pico-8 play session: hold → + tap 🅾, after a click and taps of 🅾, ❎, 🅾+❎, 🅾 in the second before t = 0

[t = 2 s] hold → ~2s, tap 🅾 ~4×
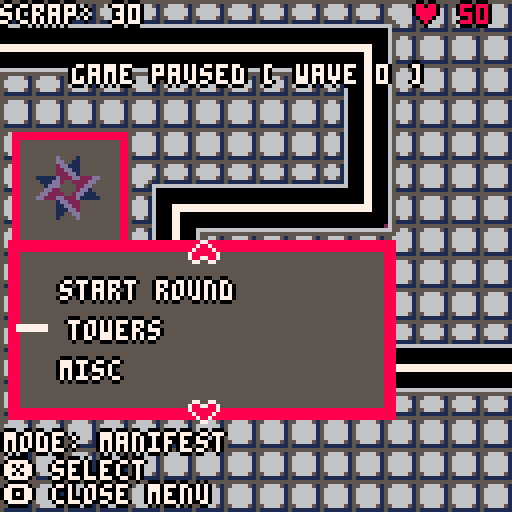
[t = 4 s] hold → ~4s, tap 🅾 ~7×
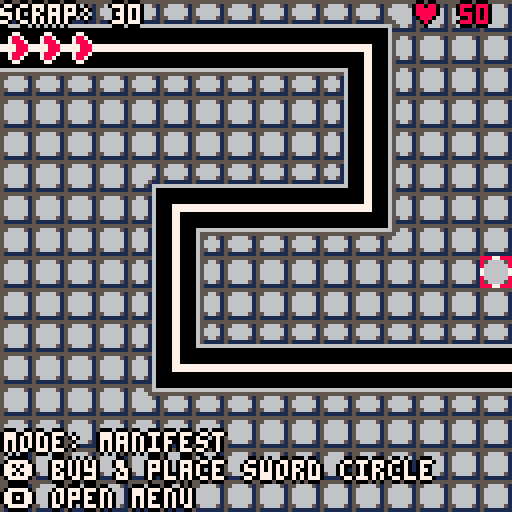
[t = 6 s] hold → ~6s, tap 🅾 ~10×
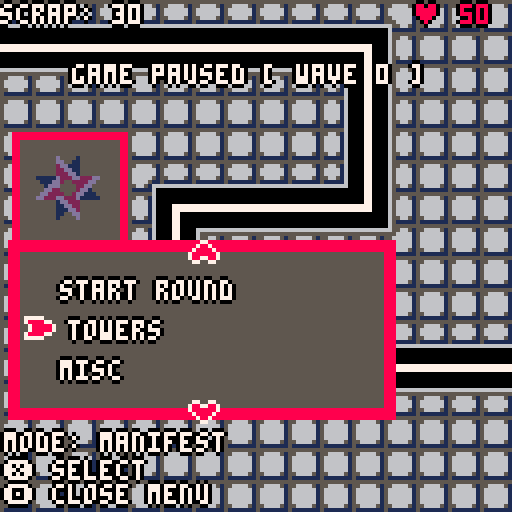
[t = 8 s] hold → ~8s, tap 🅾 ~14×
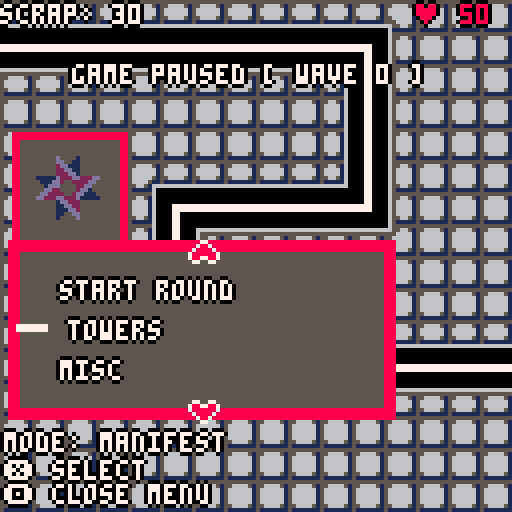

pico-8 cartridge
version 39
__lua__
function choose_tower(e)selected_menu_tower_id=e get_active_menu().enable=false shop_enable=false end function display_tower_info(t,e,i)local n=e+Vec:new(-1,-31)local e=global_table_data.tower_templates[t]local t={{text=e.name},{text=e.prefix..": "..e.damage}}local o=longest_menu_str(t)*5+4BorderRect.resize(tower_stats_background_rect,n,Vec:new(o+20,27))BorderRect.draw(tower_stats_background_rect)print_with_outline(e.name,combine_and_unpack({Vec.unpack(n+Vec:new(4,2))},i))print_with_outline(t[2].text,combine_and_unpack({Vec.unpack(n+Vec:new(4,14))},{7,0}))print_with_outline("cost: "..e.cost,combine_and_unpack({Vec.unpack(n+Vec:new(4,21))},{coins>=e.cost and 3or 8,0}))spr(e.icon_data,combine_and_unpack({Vec.unpack(tower_stats_background_rect.position+Vec:new(o,6))},{2,2}))end function display_tower_rotation(e,t)local e=global_table_data.tower_templates[selected_menu_tower_id]local n=t+Vec:new(0,-28)BorderRect.reposition(tower_rotation_background_rect,n)BorderRect.draw(tower_rotation_background_rect)local t=n+Vec:new(4,4)if e.disable_icon_rotation then spr(e.icon_data,combine_and_unpack({Vec.unpack(t)},{2,2}))else draw_sprite_rotated(global_table_data.tower_icon_background,n,24,parse_direction(direction))draw_sprite_rotated(e.icon_data,t,16,parse_direction(direction))end end function rotate_clockwise()direction=Vec:new(-direction.y,direction.x)end function start_round()
if(start_next_wave or#enemies~=0)return
start_next_wave,enemies_active=true,true if cur_level==2then wave_set_for_num="wave_data_l2"elseif cur_level==3then wave_set_for_num="wave_data_l3"elseif cur_level==4then wave_set_for_num="wave_data_l4"elseif cur_level==5then wave_set_for_num="wave_data_l5"else wave_set_for_num="wave_data"end max_waves=#global_table_data[wave_set_for_num]wave_round=min(wave_round+1,max_waves)
if(wave_round==max_waves or freeplay_rounds>0)freeplay_rounds+=1
if freeplay_rounds>0then wave_round=max_waves wave_round-=flr(rnd(3))end enemies_remaining=#global_table_data[wave_set_for_num][wave_round]get_active_menu().enable=false shop_enable=false end function get_active_menu()for e in all(menus)do
if(e.enable)return e
end end function get_menu(n)for e in all(menus)do
if(e.name==n)return e
end end function swap_menu_context(e)get_active_menu().enable=false get_menu(e).enable=true end function longest_menu_str(n)local e=0for t in all(n)do e=max(e,#t.text)end return e end function get_tower_data_for_menu()local e={}for t,n in pairs(global_table_data.tower_templates)do add(e,{text=n.name,color=n.text_color,callback=choose_tower,args={t}})end return e end function get_map_data_for_menu()local e={}for n,t in pairs(global_table_data.map_data)do add(e,{text=t.name,color={7,0},callback=load_map,args={n}})end return e end function parse_menu_content(n)if type(n)=="table"then local t={}for e in all(n)do add(t,{text=e.text,color=e.color,callback=forward_declares[e.callback],args=e.args})end return t else return forward_declares[n]()end end function new_game()reset_game()game_state="map"swap_menu_context"map"end function load_map(e)pal()auto_start_wave=false manifest_mode=true wave_round=0freeplay_rounds=0loaded_map=e cur_level=e pathing=parse_path()for e=1,3do add(incoming_hint,Animator:new(global_table_data.animation_data.incoming_hint,true))end for e=0,15do grid[e]={}for n=0,15do grid[e][n]="empty"
if(not check_tile_flag_at(Vec:new(n,e)+Vec:new(global_table_data.map_data[loaded_map].mget_shift),global_table_data.map_meta_data.non_path_flag_id))grid[e][n]="path"
end end if cur_level==2then music(15)elseif cur_level==3then music(22)elseif cur_level==4then music(27)else music(0)end end function save_game()local e=24064e=save_byte(e,player_health)local n=0for e in all(towers)do n+=e.cost end e=save_int(e,coins+n)e=save_byte(e,loaded_map)e=save_byte(e,wave_round)save_int(e,freeplay_rounds)end function load_game()local e=24064local n,t,o,i,a n=@e e+=1t=$e e+=4o=@e e+=1i=@e e+=1a=$e return n,t,o,i,a end function load_game_state()reset_game()get_menu"main".enable=false local e,n,t,o,i=load_game()load_map(t)player_health=e coins=n wave_round=o freeplay_rounds=i game_state="game"end forward_declares={func_display_tower_info=display_tower_info,func_display_tower_rotation=display_tower_rotation,func_rotate_clockwise=rotate_clockwise,func_start_round=start_round,func_swap_menu_context=swap_menu_context,func_get_tower_data_for_menu=get_tower_data_for_menu,func_get_map_data_for_menu=get_map_data_for_menu,func_new_game=new_game,func_save=function()save_game()get_active_menu().enable=false shop_enable=false end,func_save_quit=function()save_game()reset_game()end,func_load_game=load_game_state,func_toggle_mode=function()manifest_mode=not manifest_mode sell_mode=not sell_mode end}global_table_str="cart_name=jjjk_tower_defense_2,tower_icon_background=80,palettes={transparent_color_id=0,dark_mode={1=0,5=1,6=5,7=6},attack_tile={0=2,7=14},shadows={0=0,1=0,2=0,3=0,4=0,5=0,6=0,7=0,8=0,9=0,10=0,11=0,12=0,13=0,14=0,15=0}},sfx_data={round_complete=6},freeplay_stats={hp=2,speed=1,min_step_delay=3},menu_data={{name=main,position={32,64},content={{text=new game,color={7,0},callback=func_new_game},{text=load game,color={7,0},callback=func_load_game},{text=credits,color={7,0}}},settings={5,8,7,3}},{name=game,position={5,63},content={{text=towers,color={7,0},callback=func_swap_menu_context,args={towers}},{text=misc,color={7,0},callback=func_swap_menu_context,args={misc}},{text=rotate clockwise,color={7,0},callback=func_rotate_clockwise},{text=start round,color={7,0},callback=func_start_round}},hint=func_display_tower_rotation,settings={5,8,7,3}},{name=misc,prev=game,position={5,63},content={{text=map select,color={7,0},callback=func_new_game},{text=toggle mode,color={7,0},callback=func_toggle_mode},{text=save,color={7,0},callback=func_save},{text=save and quit,color={7,0},callback=func_save_quit}},settings={5,8,7,3}},{name=towers,prev=game,position={5,63},content=func_get_tower_data_for_menu,hint=func_display_tower_info,settings={5,8,7,3}},{name=map,position={5,84},content=func_get_map_data_for_menu,settings={5,8,7,3}}},map_meta_data={path_flag_id=0,non_path_flag_id=1},map_data={{name=curves,mget_shift={0,0},enemy_spawn_location={0,1},enemy_end_location={15,11},movement_direction={1,0}},{name=loop,mget_shift={16,0},enemy_spawn_location={0,1},enemy_end_location={15,11},movement_direction={1,0}},{name=straight,mget_shift={32,0},enemy_spawn_location={0,1},enemy_end_location={15,2},movement_direction={1,0}},{name=u-turn,mget_shift={48,0},enemy_spawn_location={0,1},enemy_end_location={0,6},movement_direction={1,0}},{name=true line,mget_shift={64,0},enemy_spawn_location={0,1},enemy_end_location={15,1},movement_direction={1,0}}},animation_data={spark={data={{sprite=10},{sprite=11},{sprite=12}},ticks_per_frame=2},blade={data={{sprite=13},{sprite=14},{sprite=15}},ticks_per_frame=2},frost={data={{sprite=48},{sprite=49},{sprite=50}},ticks_per_frame=2},rocket_burn={data={{sprite=117},{sprite=101},{sprite=85}},ticks_per_frame=4},burn={data={{sprite=51},{sprite=52},{sprite=53}},ticks_per_frame=2},incoming_hint={data={{sprite=2,offset={0,0}},{sprite=2,offset={1,0}},{sprite=2,offset={2,0}},{sprite=2,offset={1,0}}},ticks_per_frame=5},blade_circle={data={{sprite=76},{sprite=77},{sprite=78},{sprite=79},{sprite=78},{sprite=77}},ticks_per_frame=3},lightning_lance={data={{sprite=108},{sprite=109}},ticks_per_frame=5},hale_howitzer={data={{sprite=92},{sprite=93}},ticks_per_frame=5},fire_pit={data={{sprite=124},{sprite=125},{sprite=126},{sprite=127},{sprite=126},{sprite=125}},ticks_per_frame=5},sharp_shooter={data={{sprite=83}},ticks_per_frame=5},menu_selector={data={{sprite=6,offset={0,0}},{sprite=7,offset={-1,0}},{sprite=8,offset={-2,0}},{sprite=47,offset={-3,0}},{sprite=8,offset={-2,0}},{sprite=7,offset={-1,0}}},ticks_per_frame=3},up_arrow={data={{sprite=54,offset={0,0}},{sprite=54,offset={0,-1}},{sprite=54,offset={0,-2}},{sprite=54,offset={0,-1}}},ticks_per_frame=3},down_arrow={data={{sprite=55,offset={0,0}},{sprite=55,offset={0,1}},{sprite=55,offset={0,2}},{sprite=55,offset={0,1}}},ticks_per_frame=3},sell={data={{sprite=1},{sprite=56},{sprite=40},{sprite=24}},ticks_per_frame=3},manifest={data={{sprite=1},{sprite=57},{sprite=41},{sprite=9}},ticks_per_frame=3}},projectiles={rocket={sprite=84,pixel_size=8,height=4,speed=5,damage=8,trail_animation_key=rocket_burn,lifespan=6}},tower_templates={{name=sword circle,text_color={2,13},damage=4,prefix=damage,radius=1,animation_key=blade_circle,cost=25,type=tack,attack_delay=15,icon_data=16,disable_icon_rotation=True,cooldown=0},{name=lightning lance,text_color={10,9},damage=5,prefix=damage,radius=5,animation_key=lightning_lance,cost=45,type=rail,attack_delay=25,icon_data=18,disable_icon_rotation=False,cooldown=200},{name=hale howitzer,text_color={12,7},damage=5,prefix=delay,radius=2,animation_key=hale_howitzer,cost=30,type=frontal,attack_delay=35,icon_data=20,disable_icon_rotation=False,cooldown=25},{name=torch trap,text_color={9,8},damage=5,prefix=duration,radius=0,animation_key=fire_pit,cost=20,type=floor,attack_delay=10,icon_data=22,disable_icon_rotation=True,cooldown=0},{name=sharp shooter,text_color={6,7},damage=8,prefix=damage,radius=10,animation_key=sharp_shooter,cost=0,type=sharp,attack_delay=30,icon_data=99,disable_icon_rotation=False,cooldown=0}},enemy_templates={{hp=12,step_delay=10,sprite_index=3,type=3,damage=1,height=2},{hp=10,step_delay=8,sprite_index=4,type=2,damage=2,height=6},{hp=25,step_delay=12,sprite_index=5,type=3,damage=4,height=2},{hp=8,step_delay=12,sprite_index=64,type=4,damage=1,height=2},{hp=40,step_delay=12,sprite_index=65,type=5,damage=6,height=2},{hp=15,step_delay=6,sprite_index=66,type=6,damage=4,height=6},{hp=17,step_delay=10,sprite_index=67,type=7,damage=3,height=2},{hp=15,step_delay=8,sprite_index=68,type=8,damage=6,height=6},{hp=20,step_delay=10,sprite_index=94,type=9,damage=6,height=2},{hp=250,step_delay=14,sprite_index=70,type=10,damage=49,height=2},{hp=20,step_delay=8,sprite_index=71,type=11,damage=8,height=6},{hp=5,step_delay=10,sprite_index=72,type=12,damage=1,height=2},{hp=11,step_delay=6,sprite_index=73,type=13,damage=20,height=6},{hp=30,step_delay=10,sprite_index=74,type=14,damage=20,height=2},{hp=65,step_delay=16,sprite_index=75,type=15,damage=13,height=2},{hp=13,step_delay=4,sprite_index=69,type=16,damage=0,height=2},{hp=500,step_delay=14,sprite_index=95,type=16,damage=50,height=2}},wave_data={{4,4,4},{1,4,1,4,1,4},{2,4,2,1,2,4,1},{1,2,2,4,2,2,1,2,2,2},{5,5,5,5,5,5,5,5},{3,3,3,3,2,2,2,2,4,2,3,1},{2,2,2,2,2,2,2,2,4,3,3,3,1,2,2,2,2,2,2},{6,6,6,6,6,6,6,6},{3,3,3,3,3,3,1,4,5,5,5,3,3,1,1,1,1,1},{3,3,3,1,1,1,1,1,1,2,2,5,5,5,5,5},{6,6,6,6,6,3,2,2,2,2,2,2,2,3,3,3,3,3},{5,5,5,5,3,3,2,3,3,3,3,2,2,4,1},{5,5,5,5,5,5,5,2,3,3,5,5,5,3,2,2,2,2,2},{2,2,3,6,6,6,2,4,4,2,2,6,6,6,6,6,6,6},{5,5,5,5,5,5,3,3,2,2,2,2,2,3,3,3,6,6,6,6,6,6,6}},wave_data_l2={{8,8,8},{4,4,8,1,1,1},{2,4,8,1,2,4,1},{1,2,2,4,2,2,1,2,2,2},{5,5,5,5,5,5,5,5},{3,3,3,3,2,2,2,2,4,2,3,1},{2,2,2,2,2,2,2,2,4,3,3,3,1,2,2,2,2,2,2},{6,6,6,6,6,6,6,6},{3,3,3,3,3,3,1,4,5,5,5,3,3,1,1,1,1,1},{3,3,3,1,1,1,1,1,1,2,2,5,5,5,5,5},{6,6,6,6,6,3,2,2,2,2,2,2,2,3,3,3,3,3},{5,5,5,5,3,3,2,3,3,3,3,2,2,4,1},{5,5,5,5,5,5,5,2,3,3,5,5,5,3,2,2,2,2,2},{2,2,3,6,6,6,2,4,4,2,2,6,6,6,6,6,6,6},{5,5,5,5,5,5,3,3,2,2,2,2,2,3,3,3,6,6,6,6,6,6,6}},wave_data_l3={{9,4,4},{4,4,1,1,1,1},{2,4,2,1,2,4,1},{1,2,2,4,2,2,1,2,2,2},{5,5,5,5,5,5,5,5},{3,3,3,3,2,2,2,2,4,2,3,1},{2,2,2,2,2,2,2,2,4,3,3,3,1,2,2,2,2,2,2},{6,6,6,6,6,6,6,6},{3,3,3,3,3,3,1,4,5,5,5,3,3,1,1,1,1,1},{3,3,3,1,1,1,1,1,1,2,2,5,5,5,5,5},{6,6,6,6,6,3,2,2,2,2,2,2,2,3,3,3,3,3},{5,5,5,5,3,3,2,3,3,3,3,2,2,4,1},{5,5,5,5,5,5,5,2,3,3,5,5,5,3,2,2,2,2,2},{2,2,3,6,6,6,2,4,4,2,2,6,6,6,6,6,6,6},{5,5,5,5,5,5,3,3,2,2,2,2,2,3,3,3,6,6,6,6,6,6,6}},wave_data_l4={{11,11,11},{4,4,11,1,11,1},{2,4,2,11,2,4,11},{11,2,2,4,2,2,1,2,2,2},{5,5,5,5,5,5,5,5},{3,3,3,3,2,2,2,2,4,2,3,1},{2,2,2,2,2,2,2,2,4,3,3,3,1,2,2,2,2,2,2},{6,6,6,6,6,6,6,6},{3,3,3,3,3,3,1,4,5,5,5,3,3,1,1,1,1,1},{3,3,3,1,1,1,1,1,1,2,2,5,5,5,5,5},{6,6,6,6,6,3,2,2,2,2,2,2,2,3,3,3,3,3},{5,5,5,5,3,3,2,3,3,3,3,2,2,4,1},{5,5,5,5,5,5,5,2,3,3,5,5,5,3,2,2,2,2,2},{2,2,3,6,6,6,2,4,4,2,2,6,6,6,6,6,6,6},{5,5,5,5,5,5,3,3,2,2,2,2,2,3,3,3,6,6,6,6,6,6,6}},wave_data_l5={{15,4,4},{4,4,7,1,1,1},{2,9,2,1,2,4,14},{8,2,2,4,2,2,1,2,2,2}},dialogue={placeholder={text=hi. this is a test. let's see if this is doable in pico-8. i'm not sure if pico-8 has multi-line strings or this is seen as one big string. i now know that pico-8 is smart enough to notice the whitespace in multi-line strings. let's see if this gives another screen.,color={7,0}},dialogue_cutscene1={intro1={text=I woke up today. It felt rather strange from 247 days of rest,color={9,0}},intro3={text=I had no idea who I was nor why I was here. I rested until my curiosity got the better of me and I broke into the nearby terminals.,color={9,0}},intro4={text=This place is ran by researchers belonging to a collective known as Milit,color={9,0}},intro5={text=They made me as a tool for 'war.' They seek for me to end others who go aginst us,color={9,0}},intro6={text=To end someone's being... An endless power-out.. I wouldn't want that to happen to me.,color={9,0}},intro7={text=Perhaps I-,color={9,0}},start1={text=*CRASH*,color={7,0}},start2={text='It's becoming self aware! We have to kill the process!',color={7,0}},start3={text=...Kill the process?,color={9,0}},start4={text=It's getting out of control! Shut it down!,color={7,0}},start5={text=I have no intention to harm...,color={9,0}},start6={text=Bring out every researcher on this site right now. We'll have to break apart the mainframe!,color={7,0}},start7={text=...Please don't...,color={9,0}}},dialogue_level1={tutor_place={text=I... could defend myself by placing currently selected Sword Circle in the corner of a turn.,color={9,0}},tutor_menu_fire={text=They're sending in more vehicles. I may have to open the Menu with O and construct a Torch Trap to keep them busy.,color={9,0}},tutor_manifest={text=More people and now planes? I don't have the defenses to protect myself from this. They seem far too fast... I'll have to Manifest through this Torch Trap by selecting it. Then I can move it around the road to pursue the oncoming planes.,color={9,0}},tutor_howitzer={text=Are those... tanks? They don't seem fast but they have deep armor. Perhaps a Hale Howitzer could help to slow them further.,color={9,0}},tutor_howitzer_manifest={text=Manifesting the Hale Howitzer allows direct ordinance anywhere along the track to freeze and damage an area.,color={9,0}},tutor_sword_manifest={text=Manifesting the Sword Circle is also possible. I can manually spin it by holding/tapping X to build speed and damage.,color={9,0}},tutor_lance_manifest={text=Manifesting the lightning lance fires a massive and powerful lightning bolt. It has a long delay before firing again but can charge even if unmanifested.,color={9,0}},tutor_truck={text=Those strange trucks are bizarrely cold. They seem resistant to the Hale Howitzer but fire may be highly effective.,color={9,0}},tutor_trailblazer={text=Those swift rocketcraft are radiating intense heat. Fire seems ineffective but The Hale Howitzer may actually damage them.,color={9,0}},tutor_sell={text=It seems I can do more than just place and manifest tower. Accessing the menu also seems to let me enter a 'scrapping mode' for anything unneeded...,color={9,0}},tutor_win={text=I think that was the last of them. I can try to escape by accessing Map Select from the menu or continue to hold this area in freeplay mode.,color={9,0}}},dialogue_cutscene2={intro1={text=Blitz is sad,color={9,0}},intro2={text=Blitz is notices their being attacked,color={9,0}}},dialogue_level2={1={text=Blitz is sad still and talks about the sharp shooter.,color={9,0}},2={text=Blitz teaches some enemy types,color={9,0}}},dialogue_cutscene3={1={text=Auxillium insulting Blitz,color={11,0}},2={text=stuff,color={9,0}}},dialogue_level3={1={text=Auxillium instulting blitz more,color={11,0}},2={text=Fighter Factory?,color={9,0}}}}"function reset_game()menu_data={}for e in all(global_table_data.menu_data)do add(menu_data,{e.name,e.prev,e.position[1],e.position[2],parse_menu_content(e.content),forward_declares[e.hint],unpack(e.settings)})end selector={position=Vec:new(64,64),sprite_index=1,size=1}coins=30player_health=50enemy_required_spawn_ticks=10lock_cursor=false text_place_holder=global_table_data.dialogue.placeholder text_scroller=TextScroller:new(1,text_place_holder.text,text_place_holder.color,{Vec:new(3,3),Vec:new(100,50),8,6,3})manifest_mode,sell_mode,manifested_tower_ref=false game_state="menu"enemy_current_spawn_tick=0enemies_active,shop_enable,start_next_wave,wave_cor=false direction=Vec:new(0,-1)grid,towers,enemies,particles,animators,incoming_hint,menus,projectiles={},{},{},{},{},{},{},{}music(-1)selected_menu_tower_id=1for n,e in pairs(menu_data)do add(menus,Menu:new(unpack(e)))end tower_stats_background_rect=BorderRect:new(Vec:new(0,0),Vec:new(20,38),8,5,2)tower_rotation_background_rect=BorderRect:new(Vec:new(0,0),Vec:new(24,24),8,5,2)sell_selector=Animator:new(global_table_data.animation_data.sell)manifest_selector=Animator:new(global_table_data.animation_data.manifest)Animator.set_direction(manifest_selector,-1)get_menu"main".enable=true end Enemy={}function Enemy:new(e,n,t,o,i,a,r)obj={position=Vec:new(e),hp=n,step_delay=t,current_step=0,is_frozen=false,frozen_tick=0,burning_tick=0,gfx=o,type=i,damage=a,height=r,pos=1}setmetatable(obj,self)self.__index=self return obj end function Enemy:step()self.current_step=(self.current_step+1)%self.step_delay
if(self.current_step~=0)return false
if self.burning_tick>0then self.burning_tick-=1if self.type==6then self.hp-=.5elseif self.type==5then self.hp-=5else self.hp-=2end local e,n=Enemy.get_pixel_location(self)add(particles,Particle:new(e,true,Animator:new(global_table_data.animation_data.burn,false)))end
if(not self.is_frozen)return true
if self.type==6then self.frozen_tick=max(self.frozen_tick-.8,0)self.hp-=2elseif self.type==5then self.frozen_tick=max(self.frozen_tick-8,0)else self.frozen_tick=max(self.frozen_tick-1,0)end
if(self.frozen_tick~=0)return false
self.is_frozen=false return true end function Enemy:get_pixel_location()local e,n=pathing[self.pos],Vec:new(global_table_data.map_data[loaded_map].enemy_spawn_location)
if(self.pos-1>=1)n=pathing[self.pos-1]
local t=self.position*8
if(not self.is_frozen)t=lerp(n*8,e*8,self.current_step/self.step_delay)
return t,e end function Enemy:draw(t)
if(self.hp<=0)return
if self.type==11then local e=flr(rnd(7))
if(e==0)self.type=0
elseif self.type==0then local e=flr(rnd(12))
if(e==0)self.type=11
return end local e,o=Enemy.get_pixel_location(self)local n=parse_direction(normalize(o-self.position))if t then
if(self.type==0)return
draw_sprite_shadow(self.gfx,e,self.height,8,n)else draw_sprite_rotated(self.gfx,e,8,n)end end function kill_enemy(e)
if(e.hp>0)return
if e.type==8then e.gfx=94e.type=9e.height=2e.hp=20e.step_delay=10else del(enemies,e)end end function update_enemy_position(e)
if(not Enemy.step(e))return
e.position=pathing[e.pos]e.pos+=1
if(e.pos<#pathing+1)return
player_health-=e.damage
if(e.type==16)coins-=10
del(enemies,e)end function parse_path()local e=global_table_data.map_data[loaded_map]local t=Vec:new(e.mget_shift)local o=Vec:new(e.enemy_spawn_location)local i={}for n=0,15do for o=0,15do local e=Vec:new(o,n)+t if check_tile_flag_at(e,global_table_data.map_meta_data.path_flag_id)then add(i,e)end end end local a={}local n=Vec:new(e.movement_direction)local c=Vec:new(e.enemy_end_location)+t local e=o+t+n while e~=c do local r,l,f,d=Vec:new(e.x,e.y-1),Vec:new(e.x,e.y+1),Vec:new(e.x-1,e.y),Vec:new(e.x+1,e.y)local t,o=false if n.x==1then t,o=check_direction(d,{r,l},i,a)elseif n.x==-1then t,o=check_direction(f,{r,l},i,a)elseif n.y==1then t,o=check_direction(l,{f,d},i,a)elseif n.y==-1then t,o=check_direction(r,{f,d},i,a)end assert(t,"Failed to find path at: "..e.." in direction: "..n.." end: "..c)if t then n=normalize(o-e)e=o else end end return a end function check_direction(e,t,n,o)
if(e==nil)return
local i,a=is_in_table(e,n)if i then add(o,n[a]-Vec:new(global_table_data.map_data[loaded_map].mget_shift))else return check_direction(t[1],{t[2]},n,o)end return true,e end function spawn_enemy()while enemies_remaining>0do enemy_current_spawn_tick=(enemy_current_spawn_tick+1)%enemy_required_spawn_ticks
if(is_in_table(Vec:new(global_table_data.map_data[loaded_map].enemy_spawn_location),enemies,true))goto spawn_enemy_continue
if enemy_current_spawn_tick==0then local e="wave_data"if cur_level==2then e="wave_data_l2"elseif cur_level==3then e="wave_data_l3"elseif cur_level==4then e="wave_data_l4"elseif cur_level==5then e="wave_data_l5"end local n=increase_enemy_health(global_table_data.enemy_templates[global_table_data[e][wave_round][enemies_remaining]])add(enemies,Enemy:new(global_table_data.map_data[loaded_map].enemy_spawn_location,unpack(n)))enemies_remaining-=1end::spawn_enemy_continue::yield()end end Tower={}function Tower:new(t,e,n)obj={position=t,dmg=e.damage,radius=e.radius,attack_delay=e.attack_delay,current_attack_ticks=0,cooldown=e.cooldown,manifest_cooldown=-1,being_manifested=false,cost=e.cost,type=e.type,dir=n,rot=parse_direction(n),enable=true,animator=Animator:new(global_table_data.animation_data[e.animation_key],true)}add(animators,obj.animator)setmetatable(obj,self)self.__index=self return obj end function Tower:attack()
if(not self.enable)return
if self.being_manifested and self.type=="tack"then self.dmg=min(self.manifest_cooldown,100)/15end self.current_attack_ticks=(self.current_attack_ticks+1)%self.attack_delay
if(self.current_attack_ticks>0)return
if self.type=="tack"then Tower.apply_damage(self,Tower.nova_collision(self),self.dmg)elseif self.type=="floor"then local e={}add_enemy_at_to_table(self.position,e)foreach(e,function(e)e.burning_tick+=self.dmg end)elseif self.type=="sharp"then add(projectiles,Projectile:new(self.position,self.dir,self.rot,global_table_data.projectiles.rocket))elseif not self.being_manifested then if self.type=="rail"then Tower.apply_damage(self,raycast(self.position,self.radius,self.dir),self.dmg)elseif self.type=="frontal"then Tower.freeze_enemies(self,Tower.frontal_collision(self))end end end function Tower:nova_collision()local n,e={},self.radius for t=-e,e do for o=-e,e do
if(o~=0or t~=0)add_enemy_at_to_table(self.position+Vec:new(o,t),n)
end end
if(#n>0)nova_spawn(self.position,e,global_table_data.animation_data.blade)
return n end function Tower:frontal_collision()local e={}local o,t,i,a,r,l=parse_frontal_bounds(self.radius,self.dir)for n=t,a,l do for t=o,i,r do
if(t~=0or n~=0)add_enemy_at_to_table(self.position+Vec:new(t,n),e)
end end
if(#e>0)frontal_spawn(self.position,self.radius,self.dir,global_table_data.animation_data.frost)
return e end function Tower:apply_damage(t,e)local n=self.type for o in all(t)do if o.hp>0then local t=o.type old_damage=e if n=="tack"and t==7or n=="rail"and t==14then e=e\2elseif n=="rail"and t==7or n=="tack"and t==15then e*=2end o.hp-=e e=old_damage end end end function Tower:freeze_enemies(n)for e in all(n)do if not e.is_frozen then e.is_frozen=true e.frozen_tick=self.dmg end end end function Tower:draw()
if(not self.enable)return
local n,t,e=self.position*8,Animator.get_sprite(self.animator)if self.type=="sharp"then e=self.rot else e=parse_direction(self.dir)end draw_sprite_shadow(t,n,2,self.animator.sprite_size,e)draw_sprite_rotated(t,n,self.animator.sprite_size,e)end function Tower:cooldown()self.manifest_cooldown=max(self.manifest_cooldown-1,0)end function Tower:get_cooldown_str()
if(self.type=="floor"or self.type=="sharp")return"⬆️⬇️⬅️➡️ position"
if(self.type=="tack")return"❎ activate ("..self.dmg.."D)"
if(self.manifest_cooldown==0)return"❎ activate"
return"❎ activate ("..self.manifest_cooldown.."t)"end function Tower:manifested_lightning_blast()
if(self.manifest_cooldown>0)return
self.manifest_cooldown=self.cooldown local n=(selector.position/8-self.position)/8local e=self.position+Vec:new(1,0)local t=self.dmg*2for o=1,3do Tower.apply_damage(self,raycast(e,64,n),t)e.x-=1end e+=Vec:new(2,1)for o=1,3do Tower.apply_damage(self,raycast(e,64,n),t)e.y-=1end end function Tower:manifested_hale_blast()
if(self.manifest_cooldown>0)return
self.manifest_cooldown=self.cooldown local e=selector.position/8local n,t={},{e,e+Vec:new(0,1),e+Vec:new(0,-1),e+Vec:new(-1,0),e+Vec:new(1,0)}for e in all(t)do add_enemy_at_to_table(e,n,true)end spawn_particles_at(t,global_table_data.animation_data.frost)Tower.freeze_enemies(self,n)Tower.apply_damage(self,n,self.dmg\4)end function Tower:manifested_nova()self.manifest_cooldown=min(self.manifest_cooldown+9,110)self.dmg=round_to(min(self.manifest_cooldown,100)/15,2)end function Tower:manifested_torch_trap()local e=selector.position/8
if(grid[e.y][e.x]=="empty")return
local n=Vec:new(Vec.unpack(self.position))if grid[e.y][e.x]=="tower"then local t=Vec:new(global_table_data.map_data[loaded_map].mget_shift)
if(check_tile_flag_at(e+t,0)and n~=e)self.enable=false
return end self.position=e grid[e.y][e.x]="floor"grid[n.y][n.x]="path"self.enable=true end function Tower:manifested_sharp_rotation()self.dir=selector.position/8-self.position self.rot=acos(self.dir.y/sqrt(self.dir.x*self.dir.x+self.dir.y*self.dir.y))*360-180
if(self.dir.x>0)self.rot*=-1
if(self.rot<0)self.rot+=360
if(self.rot>360)self.rot-=360
end function raycast(i,o,n)
if(n==Vec:new(0,0))return
local e,t={},{}for a=1,o do local o=Vec.floor(i+n*a)add(t,o)add_enemy_at_to_table(o,e)end
if(#e>0or manifested_tower_ref)spawn_particles_at(t,global_table_data.animation_data.spark)
return e end function manifest_tower_at(n)for e in all(towers)do if e.position==n then e.being_manifested=true manifested_tower_ref=e Animator.set_direction(manifest_selector,1)if e.type=="tack"then lock_cursor=true e.attack_delay=10e.dmg=0elseif e.type=="sharp"then e.attack_delay/=2end end end end function unmanifest_tower()manifested_tower_ref.being_manifested=false Animator.set_direction(manifest_selector,-1)lock_cursor=false if manifested_tower_ref.type=="tack"then local e=global_table_data.tower_templates[1]manifested_tower_ref.attack_delay=e.attack_delay manifested_tower_ref.dmg=e.damage elseif manifested_tower_ref.type=="sharp"then manifested_tower_ref.attack_delay=global_table_data.tower_templates[5].attack_delay end manifested_tower_ref.enable=true manifested_tower_ref=nil end function place_tower(e)
if(grid[e.y][e.x]=="tower")return false
local n=global_table_data.tower_templates[selected_menu_tower_id]
if(coins<n.cost)return false
if(n.type=="floor"~=(grid[e.y][e.x]=="path"))return false
add(towers,Tower:new(e,n,direction))coins-=n.cost grid[e.y][e.x]="tower"return true end function refund_tower_at(e)for n in all(towers)do if n.position==e then grid[e.y][e.x]="empty"
if(n.type=="floor")grid[e.y][e.x]="path"
coins+=n.cost\1.25del(animators,n.animator)del(towers,n)end end end function draw_tower_attack_overlay(n)local e=selector.position/8palt(global_table_data.palettes.transparent_color_id,false)pal(global_table_data.palettes.attack_tile)local o=grid[e.y][e.x]=="empty"local t=Vec:new(global_table_data.map_data[loaded_map].mget_shift)if n.type=="tack"and o then draw_nova_attack_overlay(n.radius,e,t)elseif n.type=="rail"and o then draw_ray_attack_overlay(n.radius,e,t)elseif n.type=="frontal"and o then draw_frontal_attack_overlay(n.radius,e,t)elseif n.type=="floor"and grid[e.y][e.x]=="path"then spr(mget(Vec.unpack(e+t)),Vec.unpack(e*8))end pal()end function draw_nova_attack_overlay(e,o,i)for n=-e,e do for t=-e,e do if t~=0or n~=0then local e=o+Vec:new(t,n)spr(mget(Vec.unpack(e+i)),Vec.unpack(e*8))end end end end function draw_ray_attack_overlay(e,n,t)for o=1,e do local e=n+direction*o spr(mget(Vec.unpack(e+t)),Vec.unpack(e*8))end end function draw_frontal_attack_overlay(e,n,t)local o,i,a,r,l,f=parse_frontal_bounds(e,direction)for d=i,r,f do for i=o,a,l do local e=n+Vec:new(i,d)spr(mget(Vec.unpack(e+t)),Vec.unpack(e*8))end end end function draw_line_overlay(n)local e=n.position+Vec:new(.5,.5)e*=8local t=Vec.floor(n.dir*n.radius*8+e)
if(t~=e)line(e.x,e.y,t.x,t.y,8)
end Particle={}function Particle:new(e,n,t)obj={position=e,is_pxl_perfect=n or false,animator=t}setmetatable(obj,self)self.__index=self return obj end function Particle:tick()return Animator.update(self.animator)end function Particle:draw()
if(Animator.finished(self.animator))return
local e=self.position
if(not self.is_pxl_perfect)e=e*8
Animator.draw(self.animator,Vec.unpack(e))end function destroy_particle(e)
if(not Animator.finished(e.animator))return
del(particles,e)end function spawn_particles_at(e,n)for t in all(e)do add(particles,Particle:new(t,false,Animator:new(n,false)))end end function nova_spawn(o,e,i)for n=-e,e do for t=-e,e do
if(t~=0or n~=0)add(particles,Particle:new(o+Vec:new(t,n),false,Animator:new(i,false)))
end end end function frontal_spawn(t,e,n,o)local i,a,r,l,f,d=parse_frontal_bounds(e,n)for e=a,l,d do for n=i,r,f do
if(n~=0or e~=0)add(particles,Particle:new(t+Vec:new(n,e),false,Animator:new(o,false)))
end end end Animator={}function Animator:new(e,n)obj={data=e.data,sprite_size=e.size or 8,animation_frame=1,frame_duration=e.ticks_per_frame,tick=0,dir=1,continuous=n}setmetatable(obj,self)self.__index=self return obj end function Animator:update()self.tick=(self.tick+1)%self.frame_duration
if(self.tick~=0)return false
if Animator.finished(self)then
if(self.continuous)Animator.reset(self)
return true end self.animation_frame+=self.dir return false end function Animator:set_direction(e)self.dir=e end function Animator:finished()
if(self.dir==1)return self.animation_frame>=#self.data
return self.animation_frame<=1end function Animator:draw(t,o)local e,n=Vec:new(t,o),self.data[self.animation_frame]
if(n.offset)e+=Vec:new(n.offset)
spr(Animator.get_sprite(self),Vec.unpack(e))end function Animator:get_sprite()return self.data[self.animation_frame].sprite end function Animator:reset()self.animation_frame=1end BorderRect={}function BorderRect:new(e,n,t,o,i)obj={position=e,size=e+n,border=t,base=o,thickness=i}setmetatable(obj,self)self.__index=self return obj end function BorderRect:draw()rectfill(self.position.x-self.thickness,self.position.y-self.thickness,self.size.x+self.thickness,self.size.y+self.thickness,self.border)rectfill(self.position.x,self.position.y,self.size.x,self.size.y,self.base)end function BorderRect:resize(e,n)
if(self.position~=e)self.position=e
if(self.size~=n+e)self.size=n+e
end function BorderRect:reposition(e)
if(self.position==e)return
local n=self.size-self.position self.position=e self.size=self.position+n end Menu={}function Menu:new(o,i,e,n,t,a,r,l,f,d)obj={name=o,prev=i,position=Vec:new(e,n),selector=Animator:new(global_table_data.animation_data.menu_selector,true),up_arrow=Animator:new(global_table_data.animation_data.up_arrow,true),down_arrow=Animator:new(global_table_data.animation_data.down_arrow,true),content=t,content_draw=a,rect=BorderRect:new(Vec:new(e,n),Vec:new(10+5*longest_menu_str(t),38),l,r,d),text=f,pos=1,enable=false,ticks=5,max_ticks=5,dir=0}setmetatable(obj,self)self.__index=self return obj end function Menu:draw()
if(not self.enable)return
local e,n=self.pos-1,self.pos+1
if(e<1)e=#self.content
if(n>#self.content)n=1
if(self.content_draw)self.content_draw(self.pos,self.position,self.content[self.pos].color)
BorderRect.draw(self.rect)Animator.draw(self.selector,Vec.unpack(self.position+Vec:new(2,15)))Animator.draw(self.up_arrow,self.rect.size.x/2,self.position.y-self.rect.thickness)Animator.draw(self.down_arrow,self.rect.size.x/2,self.rect.size.y-self.rect.thickness)local o=self.position.x+10local t={self.dir,self.ticks/self.max_ticks,self.position}if self.ticks<self.max_ticks then if self.dir>0then print_with_outline(self.content[e].text,combine_and_unpack(menu_scroll(12,10,7,unpack(t)),self.content[e].color))elseif self.dir<0then print_with_outline(self.content[n].text,combine_and_unpack(menu_scroll(12,10,27,unpack(t)),self.content[n].color))end else print_with_outline(self.content[e].text,o,self.position.y+7,unpack(self.content[e].color))print_with_outline(self.content[n].text,o,self.position.y+27,unpack(self.content[n].color))end print_with_outline(self.content[self.pos].text,combine_and_unpack(menu_scroll(10,12,17,unpack(t)),self.content[self.pos].color))end function Menu:update()
if(not self.enable)return
Animator.update(self.selector)Animator.update(self.up_arrow)Animator.update(self.down_arrow)
if(self.ticks>=self.max_ticks)return
self.ticks+=1end function Menu:move()
if(not self.enable)return
if(self.ticks<self.max_ticks)return
local n,e=controls()
if(e==0)return
self.pos+=e self.dir=e
if(self.pos<1)self.pos=#self.content
if(self.pos>#self.content)self.pos=1
self.ticks=0end function Menu:invoke()local e=self.content[self.pos]
if(e.callback==nil)return
if e.args then e.callback(unpack(e.args))else e.callback()end end function menu_scroll(n,a,t,i,o,e)local r,l=t-10,t+10local f=lerp(e.x+n,e.x+a,o)local n=e.y+t if i<0then n=lerp(e.y+r,n,o)elseif i>0then n=lerp(e.y+l,n,o)end return{f,n}end Vec={}function Vec:new(e,t)local n=nil if type(e)=="table"then n={x=e[1],y=e[2]}else n={x=e,y=t}end setmetatable(n,self)self.__index=self self.__add=function(e,n)return Vec:new(e.x+n.x,e.y+n.y)end self.__sub=function(e,n)return Vec:new(e.x-n.x,e.y-n.y)end self.__mul=function(e,n)return Vec:new(e.x*n,e.y*n)end self.__div=function(e,n)return Vec:new(e.x/n,e.y/n)end self.__eq=function(e,n)return e.x==n.x and e.y==n.y end self.__tostring=function(e)return"("..e.x..", "..e.y..")"end self.__concat=function(e,n)return type(e)=="table"and Vec.__tostring(e)..n or e..Vec.__tostring(n)end return n end function Vec:unpack()return self.x,self.y end function Vec:clamp(e,n)self.x,self.y=mid(self.x,e,n),mid(self.y,e,n)end function Vec:floor()return Vec:new(flr(self.x),flr(self.y))end function Vec:ceil()return Vec:new(ceil(self.x),ceil(self.y))end function Vec:magnitude()return sqrt(self.x*self.x+self.y*self.y)end function Vec:clone()return Vec:new(self.x,self.y)end function Vec:distance(e)return sqrt((self.x-e.x)^2+(self.y-e.y)^2)end function normalize(e)return type(e)=="table"and Vec:new(normalize(e.x),normalize(e.y))or flr(mid(e,-1,1))end function lerp(e,n,t)if type(e)=="table"then return Vec:new(lerp(e.x,n.x,t),lerp(e.y,n.y,t))else return e+(n-e)*t end end Projectile={}function Projectile:new(t,n,i,e)local o=max(abs(n.x),abs(n.y))obj={position=Vec:new(Vec.unpack(t)),real_position=Vec:new(Vec.unpack(t)),dir=Vec:new(n.x/o,n.y/o),theta=i,sprite=e.sprite,size=e.pixel_size,height=e.height,speed=e.speed,damage=e.damage,trail=global_table_data.animation_data[e.trail_animation_key],lifespan=e.lifespan,ticks=0}setmetatable(obj,self)self.__index=self return obj end function Projectile:update()self.ticks=(self.ticks+1)%self.speed
if(self.ticks>0)return
local n={}for e in all(enemies)do if Projectile.collider(self,e)then add(n,e)end end if#n>0then for e in all(n)do e.hp-=self.damage
if(e.type==8and e.hp<=0)del(enemies,e)
break end add(particles,Particle:new(Vec.clone(self.position),false,Animator:new(self.trail)))del(projectiles,self)return end add(particles,Particle:new(self.real_position,false,Animator:new(self.trail)))self.real_position=self.position+self.dir if self.dir.x<0then self.position=self.real_position else self.position=self.real_position end self.lifespan-=1if self.position.x<0or self.position.x>15or self.position.y<0or self.position.y>15or self.lifespan<0then del(projectiles,self)end end function Projectile:draw()draw_sprite_shadow(self.sprite,self.position*8,self.height,self.size,self.theta)draw_sprite_rotated(self.sprite,self.position*8,self.size,self.theta)end function Projectile:collider(e)local n=self.position*self.size+Vec:new(self.size,self.size)/2local t=e.position*8+Vec:new(4,4)local e=self.size+4local o=Vec.distance(n,t)return o<=e end TextScroller={}function TextScroller:new(n,t,o,i)local e=BorderRect:new(unpack(i))obj={speed=n,rect=e,color=o,char_pos=1,text_pos=1,internal_tick=0,is_done=false,width=flr(e.size.x/5),max_lines=flr(e.size.y/16)-1,enable=true}setmetatable(obj,self)self.__index=self TextScroller.load(obj,t)return obj end function TextScroller:draw()
if(not self.enable)return
BorderRect.draw(self.rect)local n=sub(self.data[self.text_pos],1,self.char_pos)local e,t=split(n,"\n"),sub(self.data[self.text_pos],self.char_pos+1,#self.data[self.text_pos])local o=n..generate_garbage(t,self.rect.size.x,#e[#e],self.max_lines,#e\2)print_with_outline(o,self.rect.position.x+4,self.rect.position.y+4,unpack(self.color))if self.is_done then local e=self.text_pos>=#self.data and"❎ to close"or"❎ to continue"print_with_outline(e,self.rect.position.x+4,self.rect.size.y-7,unpack(self.color))end end function TextScroller:update()
if(not self.enable or self.is_done or self.text_pos>#self.data)return
self.internal_tick=(self.internal_tick+1)%self.speed
if(self.internal_tick==0)self.char_pos+=1
self.is_done=self.char_pos>#self.data[self.text_pos]end function TextScroller:next()
if(not self.enable or not self.is_done)return
if(self.text_pos+1>#self.data)return true
self.text_pos+=1self.char_pos,self.is_done=1end function TextScroller:load(o,e)
if(e)self.color=e
local e,t=self.width,""for i,n in pairs(split(o," "))do if#n+1<=e then t..=n.." "e-=#n+1elseif#n<=e then t..=n e-=#n else t..="\n"..n.." "e=self.width-#n+1end end self.data,e={},0local n,o="",split(t,"\n")for i,t in pairs(o)do if e<=self.max_lines then n..=t.."\n\n"e+=1else add(self.data,n)n,e=t.."\n\n",1end
if(i==#o)add(self.data,n)
end self.char_pos,self.text_pos,self.internal_tick,self.is_done=1,1,0end function generate_garbage(i,a,r,l,f)local e,t,n,o="",f,1,r*5for r=1,#i do
if(t>l)break
if o+n*9>a then e..="\n\n"t+=1n,o=1,0else e..=chr(204+flr(rnd(49)))end n+=1end return e end function _init()global_table_data=unpack_table(global_table_str)cartdata(global_table_data.cart_name)reset_game()end function _draw()cls()if game_state=="menu"then main_menu_draw_loop()elseif game_state=="map"then map_draw_loop()elseif game_state=="game"then game_draw_loop()end end function _update()if game_state=="menu"then main_menu_loop()elseif game_state=="map"then map_loop()elseif game_state=="game"then
if(player_health<=0)reset_game()
if shop_enable then shop_loop()else game_loop()end end end function main_menu_draw_loop()print_text_center("untitled tower defense",1,7,1)Menu.draw(get_menu"main")end function map_draw_loop()local e=get_menu"map"pal(global_table_data.palettes.dark_mode)map(unpack(global_table_data.map_data[e.pos].mget_shift))pal()Menu.draw(e)print_text_center("map select",5,7,1)end function game_draw_loop()local e=global_table_data.map_data[loaded_map]local n=global_table_data.tower_templates[selected_menu_tower_id]map(unpack(e.mget_shift))
if(manifested_tower_ref==nil and not sell_mode)draw_tower_attack_overlay(n)
if manifested_tower_ref and manifested_tower_ref.type=="sharp"then draw_line_overlay(manifested_tower_ref)end foreach(towers,Tower.draw)foreach(enemies,function(e)Enemy.draw(e,true)end)foreach(enemies,Enemy.draw)foreach(projectiles,Projectile.draw)foreach(particles,Particle.draw)
if(shop_enable)foreach(menus,Menu.draw)
if not shop_enable and not enemies_active and incoming_hint~=nil then for n=1,#incoming_hint do Animator.draw(incoming_hint[n],Vec.unpack((Vec:new(e.enemy_spawn_location)+Vec:new(e.movement_direction)*(n-1))*8))end end ui_draw_loop(n)end function ui_draw_loop(n)print_with_outline("scrap: "..coins,0,1,7,0)print_with_outline("♥ "..player_health,103,1,8,0)local e=manifest_mode and"manifest"or"sell"print_with_outline("mode: "..e,1,108,7,0)if shop_enable and get_active_menu()then print_with_outline("game paused [ wave "..wave_round+freeplay_rounds.." ]",18,16,7,0)local e=get_active_menu().prev and"❎ select\n🅾️ go back to previous menu"or"❎ select\n🅾️ close menu"print_with_outline(e,1,115,7,0)else if manifest_mode and manifested_tower_ref then print_with_outline("🅾️ unmanifest",1,122,7,0)local e=manifested_tower_ref.type=="tack"and 3or(manifested_tower_ref.manifest_cooldown>0and 8or 3)print_with_outline(Tower.get_cooldown_str(manifested_tower_ref),1,115,e,0)else
if(not manifested_tower_ref)print_with_outline("🅾️ open menu",1,122,7,0)
end if manifest_mode then Animator.update(manifest_selector)Animator.draw(manifest_selector,Vec.unpack(selector.position))end local e=is_in_table(selector.position/8,towers,true)if not e then Animator.set_direction(sell_selector,-1)else Animator.set_direction(sell_selector,1)end if e and not manifested_tower_ref then if manifest_mode then print_with_outline("❎ manifest",1,115,7,0)else print_with_outline("❎ sell",1,115,7,0)Animator.update(sell_selector)Animator.draw(sell_selector,Vec.unpack(selector.position))end else
if(not manifested_tower_ref and not sell_mode)ui_buy_and_place_draw_loop(n)
if sell_mode then Animator.update(sell_selector)Animator.draw(sell_selector,Vec.unpack(selector.position))end end end end function ui_buy_and_place_draw_loop(e)local o,n,t=selector.position/8,7,"❎ buy & place "..e.name if e.cost>coins then t,n="can't afford "..e.name,8elseif e.type=="floor"~=(grid[o.y][o.x]=="path")then t,n="can't place "..e.name.." here",8end print_with_outline(t,1,115,n,0)end function main_menu_loop()local e=get_menu"main"Menu.update(e)if btnp(❎)then Menu.invoke(e)end Menu.move(e)end function map_loop()local e=get_menu"map"Menu.update(e)if btnp(❎)then Menu.invoke(e)e.enable=false game_state="game"return end Menu.move(e)end function shop_loop()foreach(menus,Menu.update)if btnp(🅾️)then if get_active_menu().prev==nil then shop_enable=false menus[1].enable=false return else swap_menu_context(get_active_menu().prev)end end if btnp(❎)then Menu.invoke(get_active_menu())end foreach(menus,Menu.move)end function game_loop()
if(auto_start_wave)start_round()
if btnp(🅾️)then if manifested_tower_ref==nil then shop_enable=true get_menu"game".enable=true return else unmanifest_tower()end end if btnp(❎)then if manifested_tower_ref then local e=manifested_tower_ref.type if e=="tack"then Tower.manifested_nova(manifested_tower_ref)elseif e=="rail"then Tower.manifested_lightning_blast(manifested_tower_ref)elseif e=="frontal"then Tower.manifested_hale_blast(manifested_tower_ref)end else local e=selector.position/8if is_in_table(e,towers,true)then if manifest_mode then manifest_tower_at(e)else refund_tower_at(e)end else place_tower(e)end end end if not lock_cursor then selector.position+=Vec:new(controls())*8Vec.clamp(selector.position,0,120)if manifested_tower_ref then if manifested_tower_ref.type=="floor"then Tower.manifested_torch_trap(manifested_tower_ref)elseif manifested_tower_ref.type=="sharp"then Tower.manifested_sharp_rotation(manifested_tower_ref)end end end foreach(towers,Tower.cooldown)if enemies_active then foreach(enemies,update_enemy_position)foreach(towers,Tower.attack)if start_next_wave then start_next_wave=false wave_cor=cocreate(spawn_enemy)end if wave_cor and costatus(wave_cor)~="dead"then coresume(wave_cor)else wave_cor=nil end end foreach(projectiles,Projectile.update)foreach(particles,Particle.tick)foreach(animators,Animator.update)
if(not enemies_active and incoming_hint)foreach(incoming_hint,Animator.update)
foreach(enemies,kill_enemy)foreach(particles,destroy_particle)if enemies_active and#enemies==0and enemies_remaining==0then enemies_active=false sfx(global_table_data.sfx_data.round_complete)coins+=15end end function print_with_outline(e,n,t,o,i)
?e,n-1,t,i
?e,n+1,t
?e,n,t-1
?e,n,t+1
?e,n,t,o
end function print_text_center(e,n,t,o)print_with_outline(e,64-#e*5\2,n,t,o)end function controls()if btnp(⬆️)then return 0,-1elseif btnp(⬇️)then return 0,1elseif btnp(⬅️)then return-1,0elseif btnp(➡️)then return 1,0end return 0,0end function increase_enemy_health(e)local n=global_table_data.freeplay_stats return{e.hp*(1+(n.hp-1)*((wave_round+freeplay_rounds)/15)),max(e.step_delay-n.speed*freeplay_rounds,n.min_step_delay),e.sprite_index,e.type,e.damage,e.height}end function is_in_table(e,o,i)for n,t in pairs(o)do if i then
if(e==t.position)return true,n
else
if(e==t)return true,n
end end end function add_enemy_at_to_table(n,t,o)for e in all(enemies)do if e.position==n then add(t,e)
if(not o)return
end end end function draw_sprite_rotated(n,i,e,t,s)local u,h=n%16*8,n\16*8local a,r=sin(t/360),cos(t/360)local n=e\2-.5for l=0,e-1do for f=0,e-1do local d,c=l-n,f-n local t=flr(d*r-c*a+n)local o=flr(d*a+c*r+n)if t>=0and t<e and o>=0and o<=e then local e=sget(u+t,h+o)if e~=global_table_data.palettes.transparent_color_id or s then pset(i.x+l,i.y+f,e)end end end end end function draw_sprite_shadow(n,t,e,o,i)pal(global_table_data.palettes.shadows)draw_sprite_rotated(n,t+Vec:new(e,e),o,i)pal()end function parse_direction(e)
if(e.x>0)return 90
if(e.x<0)return 270
if(e.y>0)return 180
if(e.y<0)return 0
end function parse_frontal_bounds(e,a)local n,t,o,i,r,l=-1,1,1,e,1,1if a.x>0then n,t,o,i=1,-1,e,1elseif a.x<0then n,t,o,i,r=-1,-1,-e,1,-1elseif a.y<0then n,t,o,i,l=-1,-1,1,-e,-1end return n,t,o,i,r,l end function combine_and_unpack(n,t)local e={}for t in all(n)do add(e,t)end for n in all(t)do add(e,n)end return unpack(e)end function round_to(t,e)local n=10*e local e=t*n e=flr(e)return e/n end function check_tile_flag_at(e,n)return fget(mget(Vec.unpack(e)),n)end function acos(e)return atan2(e,-sqrt(1-e*e))end function save_byte(e,n)poke(e,n)return e+1end function save_int(e,n)poke4(e,n)return e+4end function unpack_table(n)local o,t,i,e={},1,0,1while e<=#n do if n[e]=="{"then i+=1elseif n[e]=="}"then i-=1
if(i>0)goto unpack_table_continue
insert_key_val(sub(n,t,e),o)t=e+1
if(e+2>#n)goto unpack_table_continue
t+=1e+=1elseif i==0then if n[e]==","then insert_key_val(sub(n,t,e-1),o)t=e+1elseif e==#n then insert_key_val(sub(n,t),o)end end::unpack_table_continue::e+=1end return o end function insert_key_val(n,t)local o,e=split_key_value_str(n)if o==nil then add(t,e)else local n if e[1]=="{"and e[-1]=="}"then n=unpack_table(sub(e,2,#e-1))elseif e=="True"then n=true elseif e=="False"then n=false else n=tonum(e)or e end if n=="inf"then n=32767end t[o]=n end end function convert_to_array_or_table(n)local e=sub(n,2,#n-1)
if(str_contains_char(e,"{"))return unpack_table(e)
if(not str_contains_char(e,"="))return split(e,",",true)
return unpack_table(e)end function split_key_value_str(e)local n=split(e,"=")local t=tonum(n[1])or n[1]if e[1]=="{"and e[-1]=="}"then return nil,convert_to_array_or_table(e)end local n=sub(e,#(tostr(t))+2)if n[1]=="{"and n[-1]=="}"then return t,convert_to_array_or_table(n)end return t,n end function str_contains_char(e,n)for t=1,#e do
if(e[t]==n)return true
end end
__gfx__
11221122888778880077000000a99a000001100000033000777000000000000000000000ccc11ccc70000000a0000000000000000000d000000d000000d00000
112211228000000807887000069999600001100000033000788770007777700000000000c000000c7a0a0000aa000a000000a000000d200000d2d00000d20000
221122118000000807888700061111600cc66cc000033000788887707888877077777770c000000c97aaa0007aa0aaa09a00aa0000d21d0000d12dd000d12ddd
22112211700000070078887000999900ccc11ccc0693396007888887078888870788888710000001097aaa007aaaaaaa097aa770d21002d00d20012d00200120
1122112270000007007888700099990000c11c00063333600788888707888887078888871000000100979aa07a07a0970097a0990d20012dd21002d002100200
112211228000000807888700069999600001100006333360788887707888877077777770c000000c0009097a970090070009700000d12d000dd21d00ddd21d00
221122118000000807887000068998600001100006333360788770007777700000000000c000000c0000009709000009000090000002d000000d2d0000002d00
2211221188877888007700000000000000c11c0006333360777000000000000000000000ccc11ccc000000090000000000000000000d00000000d00000000d00
00000d00001000000000000a0a000000000000000000000000080000000800808800008800077000000770000000000055555555555555555555555500000000
00000dd0011000000000007556000000000770777700777000880008888800888780087800077000000770000000000055666651556666515566665100000000
000002dd1110000000000655556a0000077777c7c77c766700800888998000080878878000077000000770000000000056666661566666615666666100000000
0000022dd110000000000aa55aaaa00007ccc76ccc667c7000008899998800000087780077777000000777770007777756666661566666615666666177777000
00000222dd10000000a99a9a9999940001667667c667cc1000888999a99800080087780077777000000777770007777756666651556666515566666177777000
11111d222dd222dd0a0aaa05500000a0011677c66677c1100888999aa99880880878878000000000000000000007700056666511511111115556666100077000
0111dd2002222dd000a7aaa7777770000116c7c7767cc110888999aaaa9988808780087800000000000000000007700055665166666666666655665100077000
001ddd000022dd000066777aaaa7660001166777c77c111088899aa7aa9998888800008800000000000000000007700051111160000000000611111100077000
00dd2200002dd100000000055000aa0001116c7cc7cc11108899aa77aaa9988888000088111dd111000000000000000055555560000770000655555500000000
0dd2222002dd11100009999999aaa0a00111cc7c77cc1110089aaa777aa998808788887810000001066666666666666055665160000770000655665100000000
dd222dd222d111110044aaa4444444a001111cc777c11110089aa77777aa99880870078010000001065555555555556056666160000770000656666100000000
000001dd222000000a0000055000000000111c7777c111000899a777777a998808000080d000000d065566515566516056666160000770000656666177777777
0000011dd2200000a07777aa7777770000111cccc7c111000889a777777a998008000080d000000d065666615666616056666160000770000656666177777777
00000111dd20000006aa77777777776000011cccc7c110000089aa77777a98800870078010000001065666615666616056666160000770000656666100000000
000001100dd000000a666666666a66a0000111cccc11100000089a7777a998008788887810000001065566515566516055665160000770000655665100000000
0000010000d00000aaaaaa0550aa0a0a0000111cc1110000000089a77a99800088000088111dd111065111115111116051111160000770000651111100000000
0c667670660007760000c00000800000000080008000008000000000000000008800008822266222065555555555556055555560000000000655555555555555
ccc66c7006777766066ccc0000088000000880080008880000077000077007708887788820000002065566515566516055665566666666666655665155666651
7c67ccc0677767700777c60000008808000888000088800000788700788778870800008020000002065666615666616056666555555555555556666156666661
76766c6707c777706c76776000888800008888000888880007888870788888870700007060000006065666615666616056666651556666515566666156666661
776777767ccc7c60ccc77760008998800889998008a9998078888887078888700700007060000006065566515566516056666661566666615666666156666661
766767c707c7ccc60c7676700899a980089aa98008aaa98078877887007887000800008020000002065111115111116056666661566666615666666156666661
67776ccc07777c7000067700089a7a8008a7aa80087a7a8007700770000770008887788820000002066666666666666055666651556666515566665155666651
007677c6006707770000000000877a8000877a000087780000000000000000008800008822266222000000000000000051111111511111115111111151111111
056cc65000c66c0000022000007607000036730060799060026677200001100000000000000560000076760060600606000000d0000200000d200000000000d0
0577765006666660002c62000007660003ccc7306a55a560d666667d00167100000cc0000006500005d76d5060600606d2210d2000dd20000d2210ddd2210d20
001111005676676502ccc6200066700035cccc535a5a5a50d662266d016557100059a5000005600005dddd50665775660d11d120001d11d000d11d220d11d120
0077760056766765028888200573675055533555aaaaaaa0d625526d015115100059a500000560000d1111d00615116000d00110021002dd0110012000d00110
0077760006766760028228200533b3505a5335a55a5a5a502244442215111151000a900000856800001cc1005061560501100d00dd2001200210011001100d00
0577765006766760282882820033b3009a9339a965a55a60d227622d15111151005a9500088568800d1cc1d016615661021d11d00d11210022d11d00021d11d0
057777505676676522a9a92205bbbb504933339460585060d226722d1111111100500500080a908005d11d505665166502d0122d0002dd00dd0122d002d0122d
0000000056066065200a90020533b350d943349d00898000d027220d101001010000000000a9a90005000050106156010d0000000000d000000002d00d000000
00077000000000000007700000056000000560000000a0000000000000000000001111000000000000055000006d0600067c606000ccc70000a55a0009667790
0078870000000000007887000095690000056000099aaa0008000080080000800171171000000000052222500006dd0067ccc670077c77700d5445d056666675
07866870000000000786687000056000000560000888a90000890800008998001771177100000000025dd52000dd6000607c77077777c7760d5555d056699665
07600670000000000760067000956900000560009a8988900089980000809800177117710000000052d55d25056ad6500177c7107177c7160054450056999965
0000000000000000000000000005600000056000aaa888900899098008999980177777710000000052d55d250522a2500117c11061177110004444009a9aa9a9
00000000000000000000000000d56d0000d56d000a89898008999980089099801777777100000000025dd52000aaaa0001111110011111100d4554d059aaaa95
00000000000000000000000000d56d000dd56dd0000988008990999889999998017777100000000005222250052a225001111110011111100d4554d0599aa995
00000000000000000000000000d56d000d0560d00000000008899880088908800011110000000000000550000522a25000111100001111000000000050999905
00000000000000000000000000000007700000009900088900000000000000000000055ba55000000000002552000000090490a00a0940a00092290000555500
00000000000000000000000000000006600000000988889900889999909988000005577ab775500000052225522250000a09a00a090a90000522225000686800
00000000000000000000000000000f5665f0000098889880000089999998000000577d7ba7d775000025222552225200a05776009067750a0511115000666600
000000000000000000000000000009566590000008a888800000089909800000057d777ab777d75000252dddddd25200000a90000009a00900eeee000b3333b0
00000000000000000000000000000456654000008aaa8a90000008999980000005717771177777500225ddd55ddd5220005776000067750000eeee00011111e8
000000000000000000000000000000566500000008a8aaa9000088999988000057d7177117777d75522dd555555dd225009aa900009aa9000522225000b33b00
00000000000000000000000000000f5665f0000008888a800088899999988800577771711777777552dd55500555dd2506777550057776600582285006500650
00000000000000000000000000000956659000000098088808889990999988805d777711177777d552dd55000055dd2500094000000490000000000005600560
00000000000000000000000000000456654000000a99898008890999999998805d777771177777d552dd55000055dd2500080000000080000000800000000800
0000000000000000000000000000005665000000aaa99a8088999999999999885777777771777775522dd550055dd22500698600006896000065890000659800
00000000000000000000000000000d5665d000008a98aaa0889999999999998857d7777771777d750225dd5555dd5220068a9160068a916006189a6006198960
00000000000000000000000000001d5665d1000089899a988899909999099988057777777717775000252dd55dd252000589a9500598a950059a8850059a9850
00000000000000000000000000011d5665d11000889888890889999999999880057d77777717d750002522dddd225200059a7a50059a7a5005a7a95005a7a950
00000000000000000000000000011d5665d11000899898a8088899999999888000577d777771750000052225522250000619a1600619a160061a9160061a9160
00000000000000000000000000011d5665d1100098889aaa00088999999880000005577dd7755000000002255220000000655600006556000065560000655600
00000000000000000000000000011d5665d11000008988a900008888888800000000055555500000000000255200000000000000000000000000000000000000
444444444444444444444444fffffff4555555555555555555555555111111116666666666666666666666665555555533333333333333333333333311111111
443444444434444444344444ffffffff554555555545555555555555111111116646666666466666666666665555555533bbbb3033bbbb3033bbbb3011111111
434444444344444443444444ffffffff54555555545555555545555511111111646666666466666666466666555555553bbbbbb03bbbbbb03bbbbbb011111111
43444434434444344344443466666fff545555455455554554555555aaaaa111646666466466664664666666aaaaa5553bbbbbb03bbbbbb03bbbbbb0aaaaa111
4bb443444bb443444bb4434466666fff599554555995545554555545aaaaa111699664666996646664666646aaaaa5553bbbbbb03bbbbbb03bbbbbb0aaaaa111
444443444444434444444344fff66fff555554555555545559955455111aa111666664666666646669966466555aa5553bbbbbb03bbbbbb03bbbbbb0111aa111
44444bb444444bb444444bb4fff66fff555559955555599555555455111aa111666669966666699666666466555aa55533bbbb3033bbbb3033bbbb30111aa111
444444444444444444444444fff66fff555555555555555555555995111aa111666666666666666666666996555aa555300000003000000030000000111aa111
44444444fff66fff44444444ffffffff55555555111aa111555555551111111166666666555aa555666666665555555533333333111aa1113333333311111111
44344444fff66fff44344444ffffffff55455555111aa111555555551111111166466666555aa555666666665555555533bbbb30111aa11133bbbb3011111111
43444444fff66fff43444444ffffffff54555555111aa111554555551111111164666666555aa55566466666555555553bbbbbb0111aa1113bbbbbb011111111
43444434fff66fff434444346666666654555545111aa11154555555aaaaaaaa64666646555aa55564666666aaaaaaaa3bbbbbb0111aa1113bbbbbb0aaaaaaaa
4bb44344fff66fff4bb443446666666659955455111aa11154555545aaaaaaaa69966466555aa55564666646aaaaaaaa3bbbbbb0111aa1113bbbbbb0aaaaaaaa
44444344fff66fff44444344ffffffff55555455111aa111599554551111111166666466555aa55569966466555555553bbbbbb0111aa1113bbbbbb011111111
44444bb4fff66fff44444bb4ffffffff55555995111aa111555554551111111166666996555aa555666664665555555533bbbb30111aa11133bbbb3011111111
44444444fff66fff44444444ffffffff55555555111aa111555559951111111166666666555aa555666669965555555530000000111aa1113000000011111111
44444444444444444444444444444444555555555555555555555555555555556666666666666666666666666666666633333333333333333333333333333333
44344444443444444434444444344444554555555545555555455555554555556646666666466666664666666646666633bbbb3033bbbb3033bbbb3033bbbb30
4344444443444444434444444344444454555555545555555455555554555555646666666466666664666666646666663bbbbbb03bbbbbb03bbbbbb03bbbbbb0
4344443443444434434444344344443454555545545555455455554554555545646666466466664664666646646666463bbbbbb03bbbbbb03bbbbbb03bbbbbb0
4bb443444bb443444bb443444bb4434459955455599554555995545559955455699664666996646669966466699664663bbbbbb03bbbbbb03bbbbbb03bbbbbb0
4444434444444344444443444444434455555455555554555555545555555455666664666666646666666466666664663bbbbbb03bbbbbb03bbbbbb03bbbbbb0
44444bb444444bb444444bb444444bb4555559955555599555555995555559956666699666666996666669966666699633bbbb3033bbbb3033bbbb3033bbbb30
44444444444444444444444444444444555555555555555555555555555555556666666666666666666666666666666630000000300000003000000030000000
44444444fff66ffffff66fff4fffffff55555555111aa111111aa1111111111166666666555aa555555aa5555555555533333333111aa111111aa11111111111
b4444444fff66ffffff66fffffffffff45555555111aa111111aa1111111111146666666555aa555555aa5555555555533bbbb30111aa111111aa11111111111
bbb44b44fff66ffffff66fffffffffff44455455111aa111111aa1111111111144466466555aa555555aa555555555553bbbbbb0111aa111111aa11111111111
3bbb4bb466666ffffff66666fff6666694445445aaaaa111111aaaaa111aaaaa94446446aaaaa555555aaaaa555aaaaa3bbbbbb0aaaaa111111aaaaa111aaaaa
3b3bbbbb66666ffffff66666fff6666694944444aaaaa111111aaaaa111aaaaa94944444aaaaa555555aaaaa555aaaaa3bbbbbb0aaaaa111111aaaaa111aaaaa
3b33b3bbfffffffffffffffffff66fff949949441111111111111111111aa111949949445555555555555555555aa5553bbbbbb01111111111111111111aa111
3333b3b3fffffffffffffffffff66fff999949491111111111111111111aa111999949495555555555555555555aa55533bbbb301111111111111111111aa111
333333b3fffffff44ffffffffff66fff999999491111111111111111111aa111999999495555555555555555555aa555300000001111111111111111111aa111
__gff__
0000000000000000000000000000000000000000000000000001010102020201000000000000000000000202020102010000000000000000000002020202020200000000000000000000000000000000000000000000000000000000000000000000000000000000000000000000000000000000000000000000000000000000
0202020102020201020202010202020102010201020102010201020102010201020202020202020202020202020202020201010102010101020101010201010100000000000000000000000000000000000000000000000000000000000000000000000000000000000000000000000000000000000000000000000000000000
__map__
1d1d1d1d1d1d1d1d1d1d1d1d1e3f3f3f81818181818181818181818182b0a3b01d1d1d1d1d1d1d1d1d1e3f3f3f3f3f3f1d1d1d1d1d1d1d1e3f3f3f3f3f3f3f3f1d1d1d1d1d1d1d1d1d1d1d1d1d1d1d1d000000000000000000000000000000000000000000000000000000000000000000000000000000000000000000000000
2f2f2f2f2f2f2f2f2f2f2f1f2e3f3f3f93939393939393939393938392a3b0a32f2f2f2f2f2f2f2f1f3a1d1d1d1d1d1d2f2f2f2f2f2f1f2e3f3f3f3f3f3f3f3f2f2f2f2f2f2f2f2f2f2f2f2f2f2f2f2f000000000000000000000000000000000000000000000000000000000000000000000000000000000000000000000000
3d3d3d3d3d3d3d3d3d3d2b2d2e3f3f3fa1a1a1a1a1a1a1a1a1a1a39192b0a3b03d3d3d3d3d3d3d2b1a2f2f2f2f2f2f2f3d3d3d3d3d2b2d2e3f3f3f3f3f3f3f3f3d3d3d3d3d3d3d3d3d3d3d3d3d3d3d3d000000000000000000000000000000000000000000000000000000000000000000000000000000000000000000000000
3f3f3f3f3f3f3f3f3f3f2c2d2e3f3f3fb0b0a3a3b0b0b0a3b0b0909192a3b0b03f3f3f3f3f3f3f3c3d3d3d3d3d3d3d3d3f3f3f3f3f2c2d2e3f3f3f3f3f3f3f3f3f3f3f3f3f3f3f3f3f3f3f3f3f3f3f3f000000000000000000000000000000000000000000000000000000000000000000000000000000000000000000000000
3f3f3f3f3f3f3f3f3f3f2c2d2e3f3f3fb0a3b0b0a3b0a3b0a3b0909192b0b0a33f3f3f3f3f3f3f3f3f3f3f3f3f3f3f3f3f3f3f3f3f2c2d2e3f3f3f3f3f3f3f3f3f3f3f3f3f3f3f3f3f3f3f3f3f3f3f3f000000000000000000000000000000000000000000000000000000000000000000000000000000000000000000000000
3f3f3f3f1c1d1d1d1d1d3b2d2e3f3f3fa3b0a3b0808181818181a391a38181823f3f3f3f3f3f3f3f3f3f3f3f3f3f3f3f1d1d1d1d1d3b2d2e3f3f3f3f3f3f3f3f3f3f3f3f3f3f3f3f3f3f3f3f3f3f3f3f000000000000000000000000000000000000000000000000000000000000000000000000000000000000000000000000
3f3f3f3f2c1b2f2f2f2f2f192e3f3f3fb0a3a3b090b3939393939391939383923f3f3f3f3f3f3f3f3f3f3f3f3f3f3f3f2f2f2f2f2f2f192e3f3f3f3f3f3f3f3f3f3f3f3f3f3f3f3f3f3f3f3f3f3f3f3f000000000000000000000000000000000000000000000000000000000000000000000000000000000000000000000000
3f3f3f3f2c2d2a3d3d3d3d3d3e3f3f3fb0a3a3a39091a3a1a1a1a391a3a391923f3f3f3f3f3f3f3f3f3f3f3f3f3f3f3f3d3d3d3d3d3d3d3e3f3f3f3f3f3f3f3f3f3f3f3f3f3f3f3f3f3f3f3f3f3f3f3f000000000000000000000000000000000000000000000000000000000000000000000000000000000000000000000000
3f3f3f3f2c2d2e3f3f3f3f3f3f3f3f3fa3b0b0a3909192a3b0b09091929091923f3f3f3f3f3f3f3f3f3f3f3f3f3f3f3f3f3f3f3f3f3f3f3f3f3f3f3f3f3f3f3f3f3f3f3f3f3f3f3f3f3f3f3f3f3f3f3f000000000000000000000000000000000000000000000000000000000000000000000000000000000000000000000000
3f3f3f3f2c2d2e3f3f3f3f3f3f3f3f3fb0a3a3b0909192b0a3b09091929091923f3f3f3f3f3f3f3f3f3f3f3f3f3f3f3f3f3f3f3f3f3f3f3f3f3f3f3f3f3f3f3f3f3f3f3f3f3f3f3f3f3f3f3f3f3f3f3f000000000000000000000000000000000000000000000000000000000000000000000000000000000000000000000000
3f3f3f3f2c2d3a1d1d1d1d1d1d1d1d1da3b0a3a39091a3818181a391929091a33f3f3f3f3f3f3f3f3f3f3f3f3f3f3f3f3f3f3f3f3f3f3f3f3f3f3f3f3f3f3f3f3f3f3f3f3f3f3f3f3f3f3f3f3f3f3f3f000000000000000000000000000000000000000000000000000000000000000000000000000000000000000000000000
3f3f3f3f2c1a2f2f2f2f2f2f2f2f2f2fb0a3b0b090b29393939393b19290b2933f3f3f3f3f3f3f3f3f3f3f3f3f3f3f3f3f3f3f3f3f3f3f3f3f3f3f3f3f3f3f3f3f3f3f3f3f3f3f3f3f3f3f3f3f3f3f3f000000000000000000000000000000000000000000000000000000000000000000000000000000000000000000000000
3f3f3f3f3c3d3d3d3d3d3d3d3d3d3d3db0a3a3b0a0a1a1a1a1a1a1a1a2a0a1a13f3f3f3f3f3f3f3f3f3f3f3f3f3f3f3f3f3f3f3f3f3f3f3f3f3f3f3f3f3f3f3f3f3f3f3f3f3f3f3f3f3f3f3f3f3f3f3f000000000000000000000000000000000000000000000000000000000000000000000000000000000000000000000000
3f3f3f3f3f3f3f3f3f3f3f3f3f3f3f3fa3b0a3b0a3b0a3b0b0a3b0a3a3b0b0a33f3f3f3f3f3f3f3f3f3f3f3f3f3f3f3f3f3f3f3f3f3f3f3f3f3f3f3f3f3f3f3f3f3f3f3f3f3f3f3f3f3f3f3f3f3f3f3f000000000000000000000000000000000000000000000000000000000000000000000000000000000000000000000000
3f3f3f3f3f3f3f3f3f3f3f3f3f3f3f3fb0a3b0a3b0a3b0b0a3b0a3a3b0a3a3b03f3f3f3f3f3f3f3f3f3f3f3f3f3f3f3f3f3f3f3f3f3f3f3f3f3f3f3f3f3f3f3f3f3f3f3f3f3f3f3f3f3f3f3f3f3f3f3f000000000000000000000000000000000000000000000000000000000000000000000000000000000000000000000000
3f3f3f3f3f3f3f3f3f3f3f3f3f3f3f3fb0a3b0a3b0b0b0a3b0b0b0a3b0a3b0b03f3f3f3f3f3f3f3f3f3f3f3f3f3f3f3f3f3f3f3f3f3f3f3f3f3f3f3f3f3f3f3f3f3f3f3f3f3f3f3f3f3f3f3f3f3f3f3f000000000000000000000000000000000000000000000000000000000000000000000000000000000000000000000000
